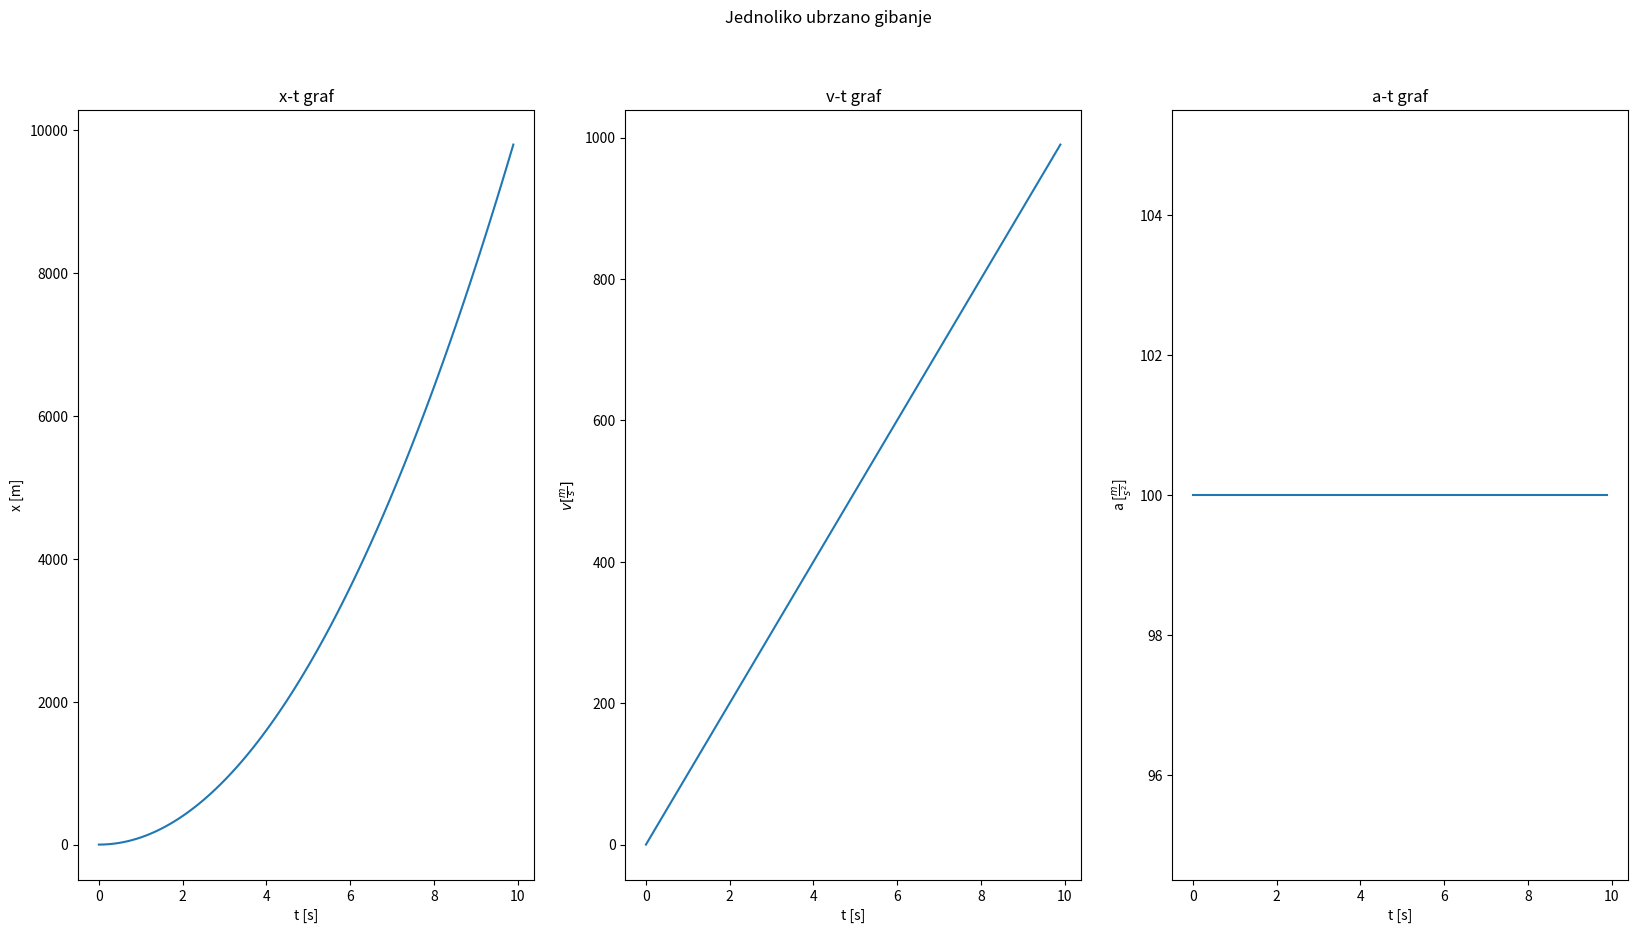

Reproduce this figure in Python.
import numpy as np
import matplotlib.pyplot as plt


F = 10 # force in Newton
m = 0.1 # mass in kg

# Define arrays to store kinematic variables
t = []
x = []
v = []
a = []

# Loop over 100 steps and calculate kinematic variables to store
for i in range(100):
    a.append(F/m)
    t.append(0.1*i) # Take time step of 0.1
    v.append(a[i]*t[i])
    x.append(v[i]*t[i])


fig, (pl1, pl2, pl3) = plt.subplots(1, 3, figsize=(20,10))
fig.suptitle('Jednoliko ubrzano gibanje')

# x-t plot
pl1.plot(t,x)
pl1.set_xlabel('t [s]')
pl1.set_ylabel('x [m]')
pl1.set_title('x-t graf')

# v-t plot
pl2.plot(t,v)
pl2.set_xlabel('t [s]')
pl2.set_ylabel('$v [\\frac{m}{s}]$')
pl2.set_title('v-t graf')

# a-t plot
pl3.plot(t,a)
pl3.set_xlabel('t [s]')
pl3.set_ylabel('a [$\\frac{m}{s^2}$]')
pl3.set_title('a-t graf')

fig.savefig("figure_1.pdf")
plt.show()
